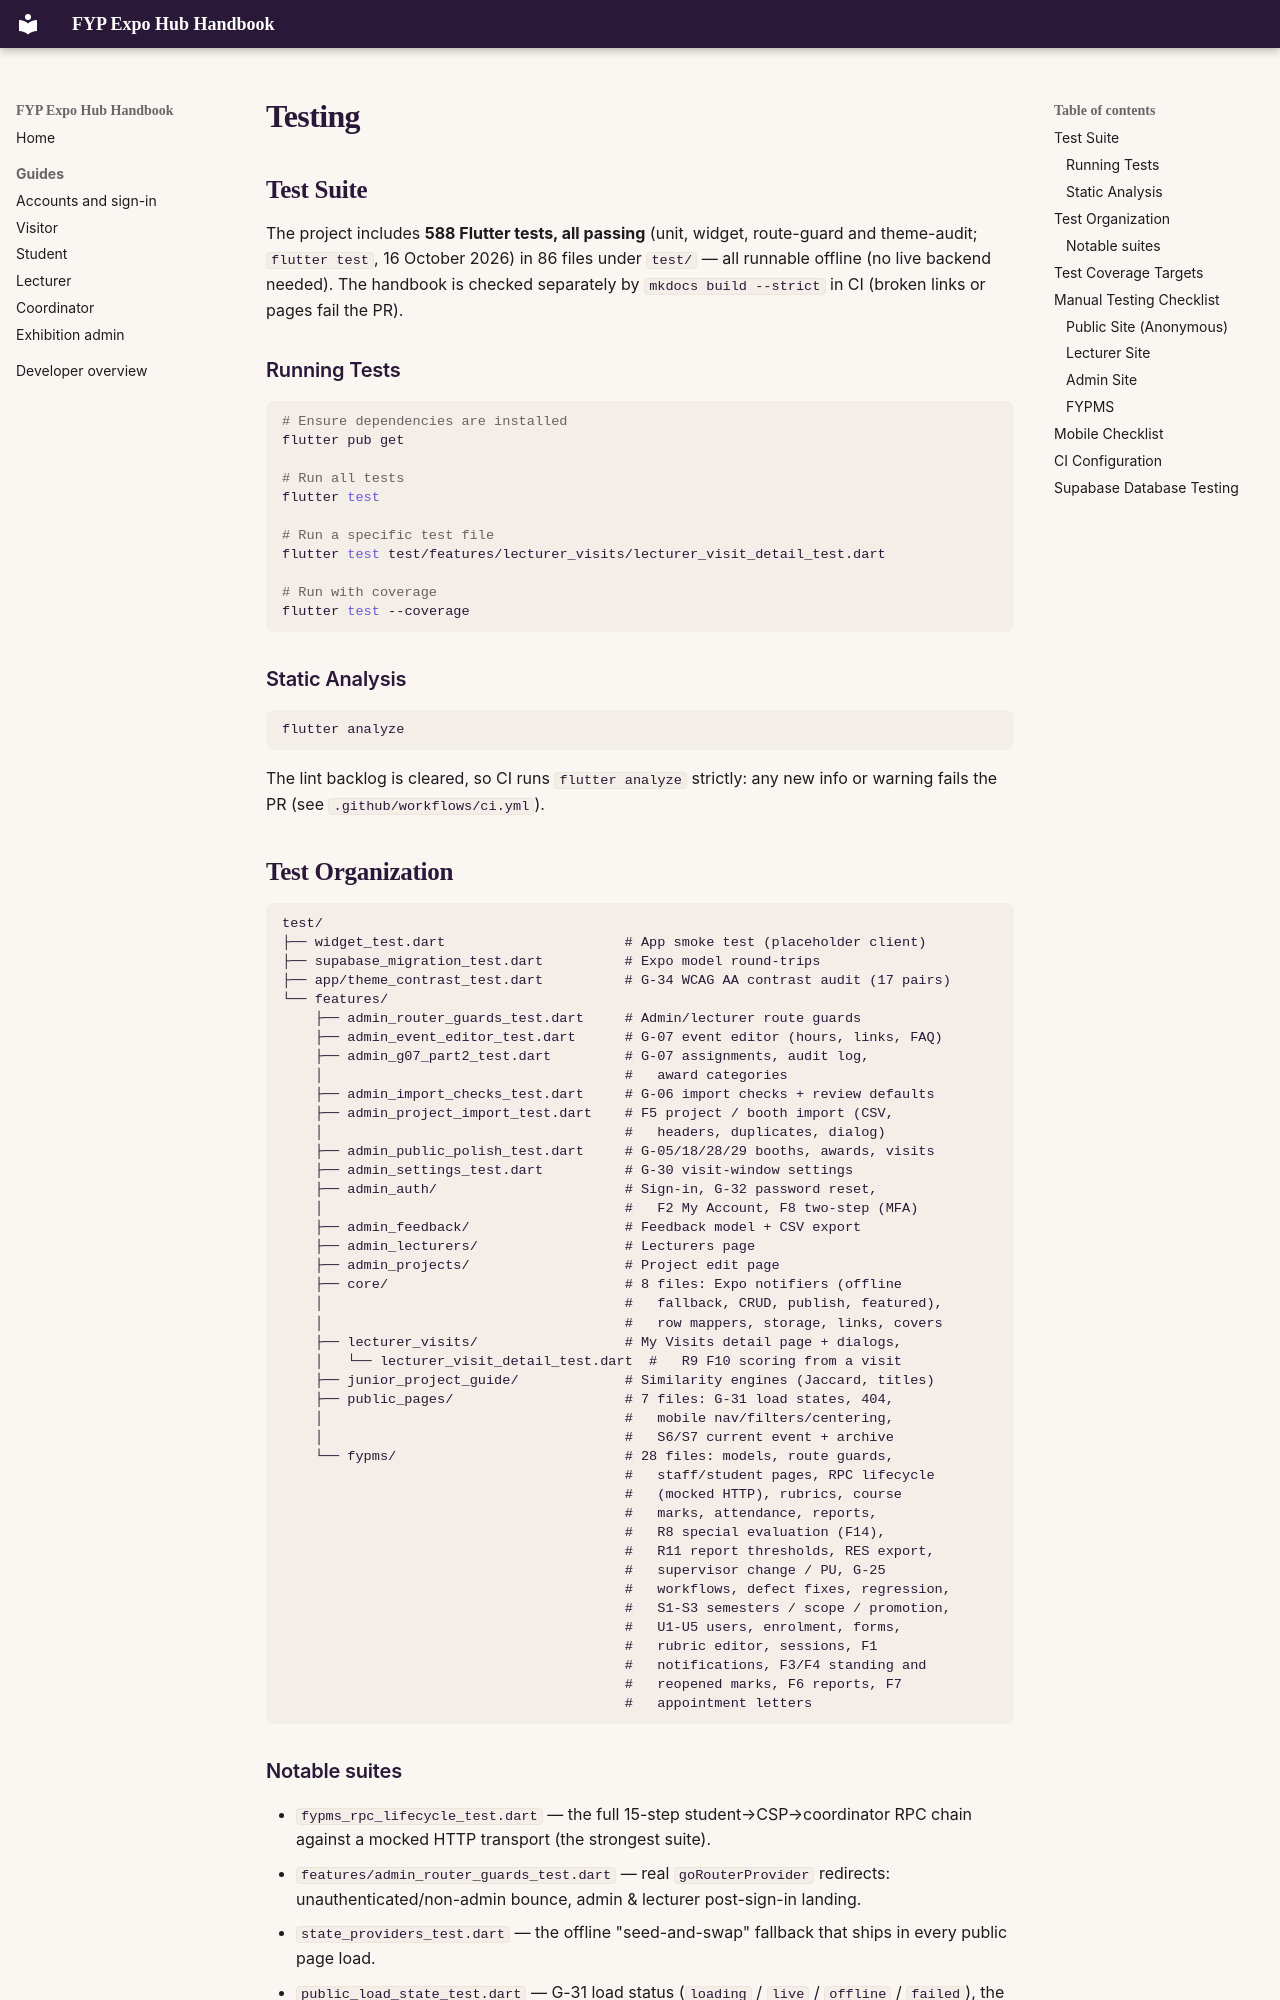

repository: Albinlk/FYPExpoHub · page: developer/testing/index.html · generator: mkdocs

# Testing

## Test Suite

The project includes **588 Flutter tests, all passing** (unit, widget,
route-guard and theme-audit; `flutter test`, 16 October 2026) in 86 files
under `test/` — all runnable offline (no live backend needed). The handbook
is checked separately by `mkdocs build --strict` in CI (broken links or
pages fail the PR).

### Running Tests

```bash
# Ensure dependencies are installed
flutter pub get

# Run all tests
flutter test

# Run a specific test file
flutter test test/features/lecturer_visits/lecturer_visit_detail_test.dart

# Run with coverage
flutter test --coverage
```

### Static Analysis

```bash
flutter analyze
```

The lint backlog is cleared, so CI runs `flutter analyze` strictly: any new
info or warning fails the PR (see `.github/workflows/ci.yml`).
